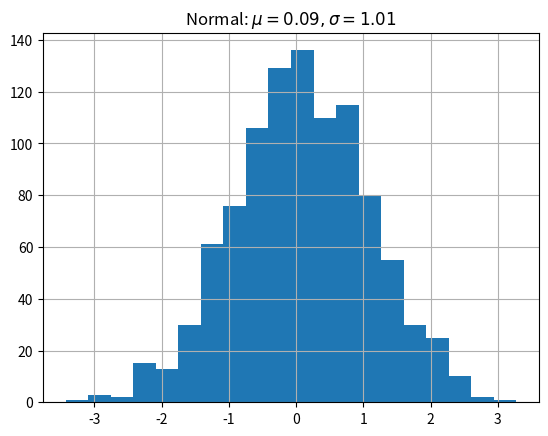

Recreate this plot in Python.
import matplotlib.pyplot as plt
import numpy as np
x = np.random.randn(1000)
plt.hist(x, 20)
plt.grid()
plt.title(r'Normal: $\mu=%.2f, \sigma=%.2f$'%(x.mean(), x.std()))
plt.show()